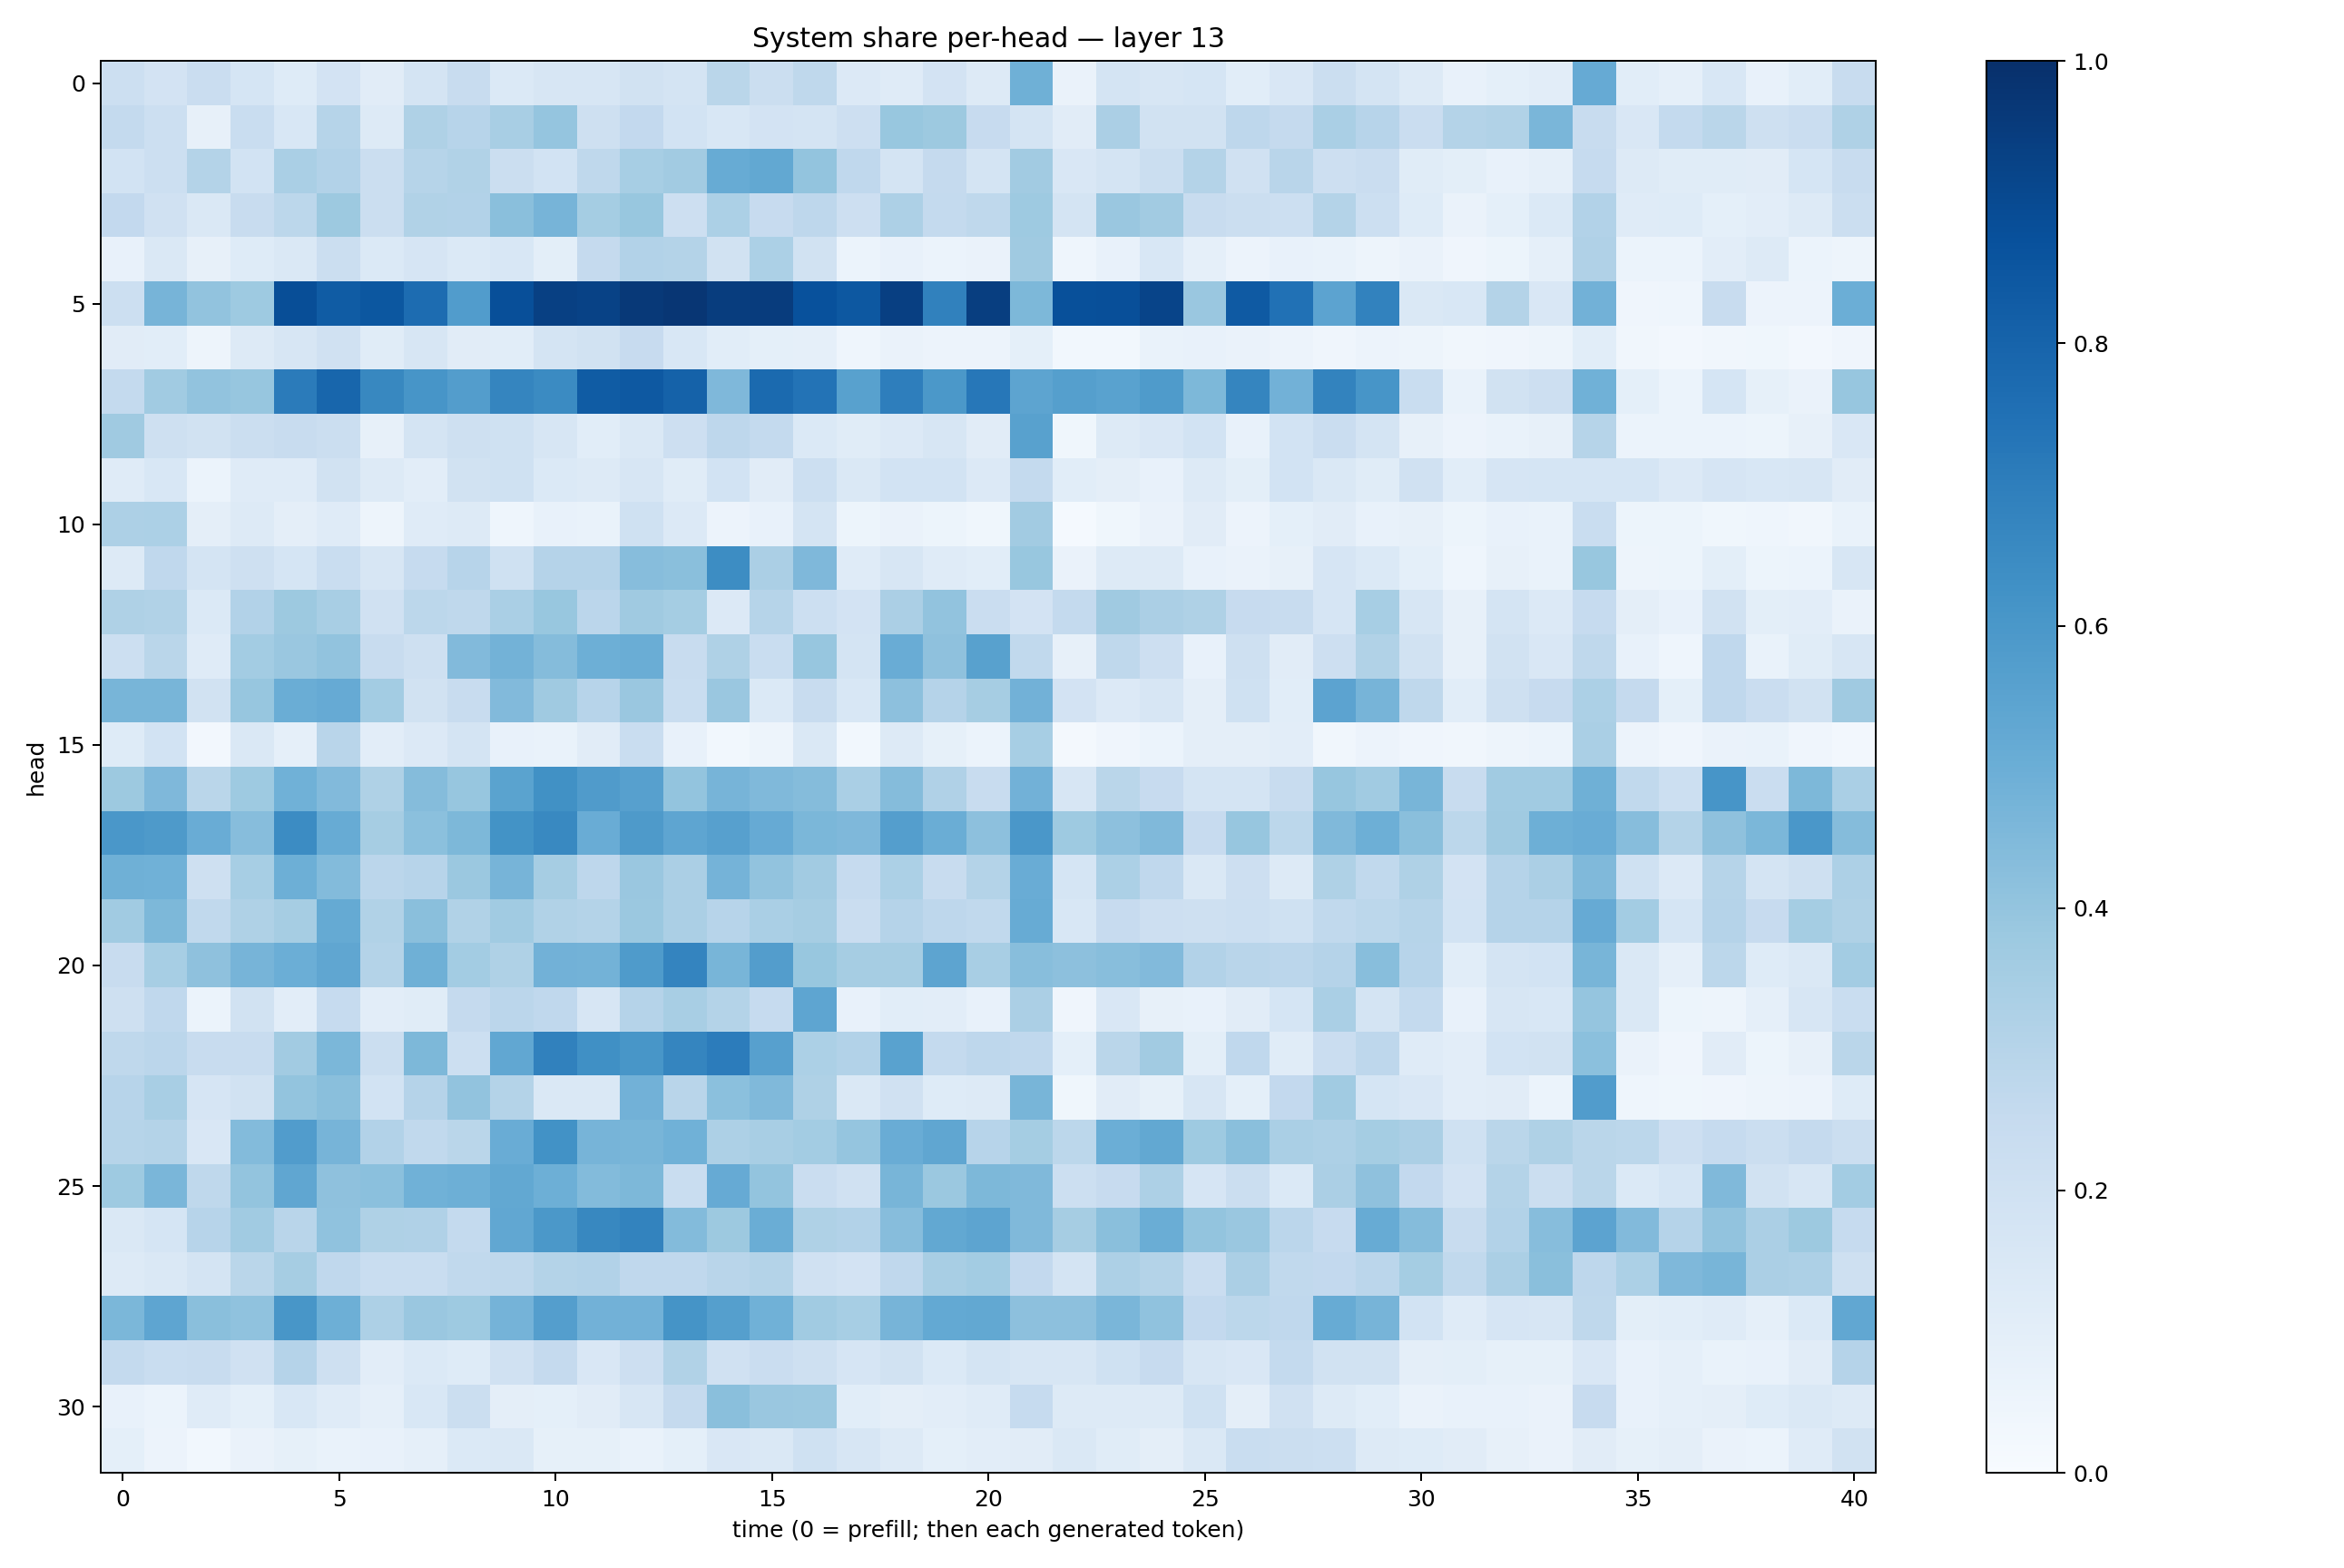

The file beside this chart, header and first rows:
0.21779059, 0.18103307, 0.22659214, 0.17057815, 0.124232285, 0.1800579, 0.1109655, 0.17207788, 0.23704599, 0.1381353, 0.15911643, 0.15635845, 0.18950304, 0.17655046, 0.28559616, 0.21914858, 0.27157366, 0.13646825, 0.11926274, 0.17970048, 0.12672952, 0.4885109, 0.06328871, 0.17517076
0.2544, 0.2186, 0.08126, 0.2334, 0.1538, 0.3, 0.1274, 0.3208, 0.2941, 0.3427, 0.3965, 0.2089, 0.2586, 0.1869, 0.155, 0.1798, 0.1788, 0.2117, 0.3893, 0.3779, 0.2455, 0.1728, 0.1124, 0.3324
0.1856, 0.2173, 0.3068, 0.1844, 0.3372, 0.3107, 0.2212, 0.297, 0.3163, 0.2245, 0.1857, 0.2732, 0.3449, 0.3627, 0.5117, 0.5256, 0.4012, 0.2671, 0.1731, 0.2508, 0.1758, 0.3619, 0.1495, 0.1753
0.2613, 0.1962, 0.1478, 0.241, 0.279, 0.3764, 0.2219, 0.3146, 0.31, 0.4251, 0.4701, 0.3518, 0.3901, 0.2133, 0.33, 0.2427, 0.2772, 0.2148, 0.3274, 0.2564, 0.2732, 0.373, 0.1782, 0.3864
0.07745, 0.1454, 0.08068, 0.1224, 0.1471, 0.225, 0.1382, 0.1664, 0.1372, 0.1558, 0.09925, 0.2514, 0.309, 0.3078, 0.1895, 0.3295, 0.1903, 0.0605, 0.07436, 0.0608, 0.06521, 0.37, 0.0431, 0.07047
0.2168, 0.4698, 0.4059, 0.3727, 0.8855, 0.8286, 0.8491, 0.7673, 0.5753, 0.8799, 0.9351, 0.9279, 0.9619, 0.9749, 0.9481, 0.9509, 0.8719, 0.8454, 0.938, 0.6849, 0.9429, 0.4553, 0.8775, 0.8803
0.1132, 0.1092, 0.04718, 0.1319, 0.1598, 0.1969, 0.1164, 0.1593, 0.1104, 0.1085, 0.1735, 0.1931, 0.2449, 0.1524, 0.1094, 0.09027, 0.08897, 0.04564, 0.06398, 0.05761, 0.05534, 0.09112, 0.02941, 0.02893
0.2539, 0.3654, 0.4025, 0.3916, 0.7081, 0.7917, 0.6639, 0.6063, 0.5729, 0.6696, 0.6488, 0.8304, 0.8414, 0.8048, 0.4508, 0.7769, 0.7389, 0.5569, 0.6978, 0.5953, 0.7253, 0.5415, 0.5631, 0.5523
0.3677, 0.2082, 0.1941, 0.2256, 0.2394, 0.2224, 0.07815, 0.177, 0.205, 0.2004, 0.162, 0.1068, 0.1477, 0.211, 0.2736, 0.2541, 0.138, 0.1137, 0.1359, 0.1577, 0.1116, 0.5552, 0.03857, 0.1288
0.1196, 0.1525, 0.0606, 0.1174, 0.1174, 0.1933, 0.1264, 0.1019, 0.1939, 0.2012, 0.1403, 0.1317, 0.1593, 0.1163, 0.1839, 0.1123, 0.2175, 0.143, 0.1853, 0.1869, 0.1342, 0.2559, 0.1074, 0.09556
0.325, 0.3318, 0.09411, 0.1306, 0.09696, 0.1203, 0.04863, 0.1206, 0.1264, 0.04652, 0.07608, 0.06799, 0.2001, 0.136, 0.05525, 0.0725, 0.1775, 0.05196, 0.06355, 0.05335, 0.03799, 0.3622, 0.01462, 0.03579
0.1258, 0.2668, 0.1739, 0.2057, 0.1683, 0.2343, 0.1608, 0.2461, 0.295, 0.2025, 0.3016, 0.301, 0.4312, 0.4245, 0.643, 0.3343, 0.4494, 0.121, 0.1588, 0.1196, 0.108, 0.387, 0.06501, 0.1292
0.3222, 0.3141, 0.1395, 0.3117, 0.3779, 0.3417, 0.1977, 0.2794, 0.2724, 0.3377, 0.3888, 0.2851, 0.3699, 0.3516, 0.1331, 0.3004, 0.2158, 0.1818, 0.3339, 0.4052, 0.2271, 0.1809, 0.2543, 0.3707
0.2158, 0.2857, 0.1199, 0.3576, 0.3854, 0.4024, 0.2405, 0.2063, 0.4426, 0.4779, 0.4358, 0.4937, 0.5011, 0.2378, 0.3238, 0.2316, 0.3914, 0.177, 0.5041, 0.4123, 0.5583, 0.265, 0.08178, 0.2718
0.4663, 0.4652, 0.193, 0.3933, 0.5011, 0.5148, 0.3586, 0.1951, 0.2401, 0.4415, 0.3709, 0.293, 0.3859, 0.2342, 0.3845, 0.1401, 0.2361, 0.1549, 0.4165, 0.3018, 0.3498, 0.4812, 0.1825, 0.1366
0.1216, 0.1871, 0.02599, 0.1429, 0.08625, 0.2919, 0.1029, 0.136, 0.1745, 0.07696, 0.06968, 0.1128, 0.2339, 0.07787, 0.02875, 0.04776, 0.1471, 0.02872, 0.1302, 0.08335, 0.06147, 0.3458, 0.01737, 0.04205
0.3762, 0.4499, 0.2881, 0.3711, 0.4873, 0.4445, 0.3214, 0.4373, 0.3936, 0.55, 0.6256, 0.5818, 0.5595, 0.4013, 0.471, 0.4468, 0.4361, 0.3392, 0.4342, 0.3191, 0.236, 0.4833, 0.1566, 0.2864
0.5982, 0.5884, 0.5078, 0.4304, 0.6482, 0.5084, 0.3479, 0.4186, 0.457, 0.6175, 0.6601, 0.5073, 0.5883, 0.5363, 0.5609, 0.514, 0.457, 0.4511, 0.5672, 0.5014, 0.4173, 0.5995, 0.373, 0.4144
0.4892, 0.4861, 0.2058, 0.3444, 0.4934, 0.4384, 0.2824, 0.2968, 0.3808, 0.4718, 0.3513, 0.2765, 0.3836, 0.3341, 0.4756, 0.4055, 0.3611, 0.247, 0.3319, 0.2419, 0.3055, 0.5066, 0.1715, 0.3295
0.3636, 0.457, 0.2627, 0.3213, 0.3483, 0.5157, 0.3132, 0.4229, 0.3131, 0.367, 0.3158, 0.3074, 0.382, 0.3341, 0.2942, 0.3365, 0.3478, 0.2303, 0.3015, 0.2759, 0.2629, 0.5083, 0.1559, 0.2427
0.2383, 0.3465, 0.413, 0.4709, 0.4973, 0.5313, 0.3057, 0.4895, 0.3589, 0.3226, 0.481, 0.4767, 0.5849, 0.6736, 0.4669, 0.574, 0.3905, 0.3504, 0.3508, 0.541, 0.3416, 0.427, 0.4153, 0.4294
0.2039, 0.2683, 0.05955, 0.1905, 0.1025, 0.2477, 0.1016, 0.1148, 0.2512, 0.2819, 0.2687, 0.1608, 0.3009, 0.3421, 0.3051, 0.2498, 0.5387, 0.07112, 0.106, 0.1025, 0.07632, 0.3352, 0.04062, 0.1485
0.2712, 0.2839, 0.2371, 0.2361, 0.3628, 0.46, 0.2207, 0.4552, 0.2178, 0.5281, 0.6852, 0.63, 0.6051, 0.6701, 0.7067, 0.561, 0.3312, 0.3094, 0.5544, 0.2575, 0.2756, 0.2687, 0.09368, 0.2865
0.2962, 0.3421, 0.1655, 0.1925, 0.4009, 0.422, 0.185, 0.3034, 0.4029, 0.3056, 0.1465, 0.147, 0.4836, 0.2904, 0.4191, 0.4487, 0.3218, 0.1432, 0.1984, 0.1236, 0.1321, 0.4683, 0.03747, 0.1126
0.2973, 0.3085, 0.1486, 0.44, 0.5776, 0.4689, 0.3122, 0.2643, 0.2889, 0.506, 0.6213, 0.4696, 0.4671, 0.4865, 0.3269, 0.3428, 0.358, 0.3963, 0.5048, 0.5345, 0.2955, 0.3521, 0.2784, 0.4964
0.3745, 0.464, 0.2728, 0.3989, 0.532, 0.4105, 0.4193, 0.488, 0.4932, 0.5268, 0.4943, 0.4394, 0.4542, 0.2309, 0.515, 0.3991, 0.2281, 0.1974, 0.4657, 0.3817, 0.4568, 0.4461, 0.2169, 0.2452
0.1411, 0.1702, 0.2945, 0.3656, 0.2898, 0.409, 0.3206, 0.3198, 0.2545, 0.5297, 0.5966, 0.6612, 0.6774, 0.4397, 0.3788, 0.5014, 0.3233, 0.3094, 0.4322, 0.5252, 0.5423, 0.4459, 0.3489, 0.4223
0.131, 0.1452, 0.1739, 0.288, 0.3486, 0.2661, 0.234, 0.231, 0.2652, 0.2696, 0.3057, 0.3106, 0.2675, 0.2669, 0.2912, 0.3076, 0.1954, 0.1818, 0.2661, 0.3431, 0.3578, 0.2592, 0.179, 0.3266
0.4577, 0.5355, 0.4254, 0.4092, 0.6051, 0.493, 0.3274, 0.3851, 0.3745, 0.4748, 0.5684, 0.4842, 0.4837, 0.6151, 0.5633, 0.4857, 0.3636, 0.3461, 0.4711, 0.5216, 0.5247, 0.4149, 0.4157, 0.4628
0.2547, 0.232, 0.2398, 0.1961, 0.3018, 0.2078, 0.1051, 0.1385, 0.1236, 0.1987, 0.2517, 0.1523, 0.2137, 0.3151, 0.1984, 0.2285, 0.2069, 0.167, 0.1917, 0.1382, 0.1739, 0.162, 0.1593, 0.2031
0.07448, 0.05965, 0.1204, 0.09199, 0.1526, 0.12, 0.08827, 0.1543, 0.2227, 0.09747, 0.09244, 0.1132, 0.1628, 0.2538, 0.4225, 0.3847, 0.3803, 0.1089, 0.09475, 0.1049, 0.1175, 0.2462, 0.131, 0.126
0.0915, 0.05657, 0.02868, 0.06616, 0.08301, 0.06924, 0.07042, 0.08917, 0.1378, 0.1455, 0.08493, 0.08266, 0.0702, 0.09281, 0.1515, 0.1416, 0.2007, 0.1618, 0.1318, 0.0899, 0.1016, 0.1094, 0.1439, 0.1152
